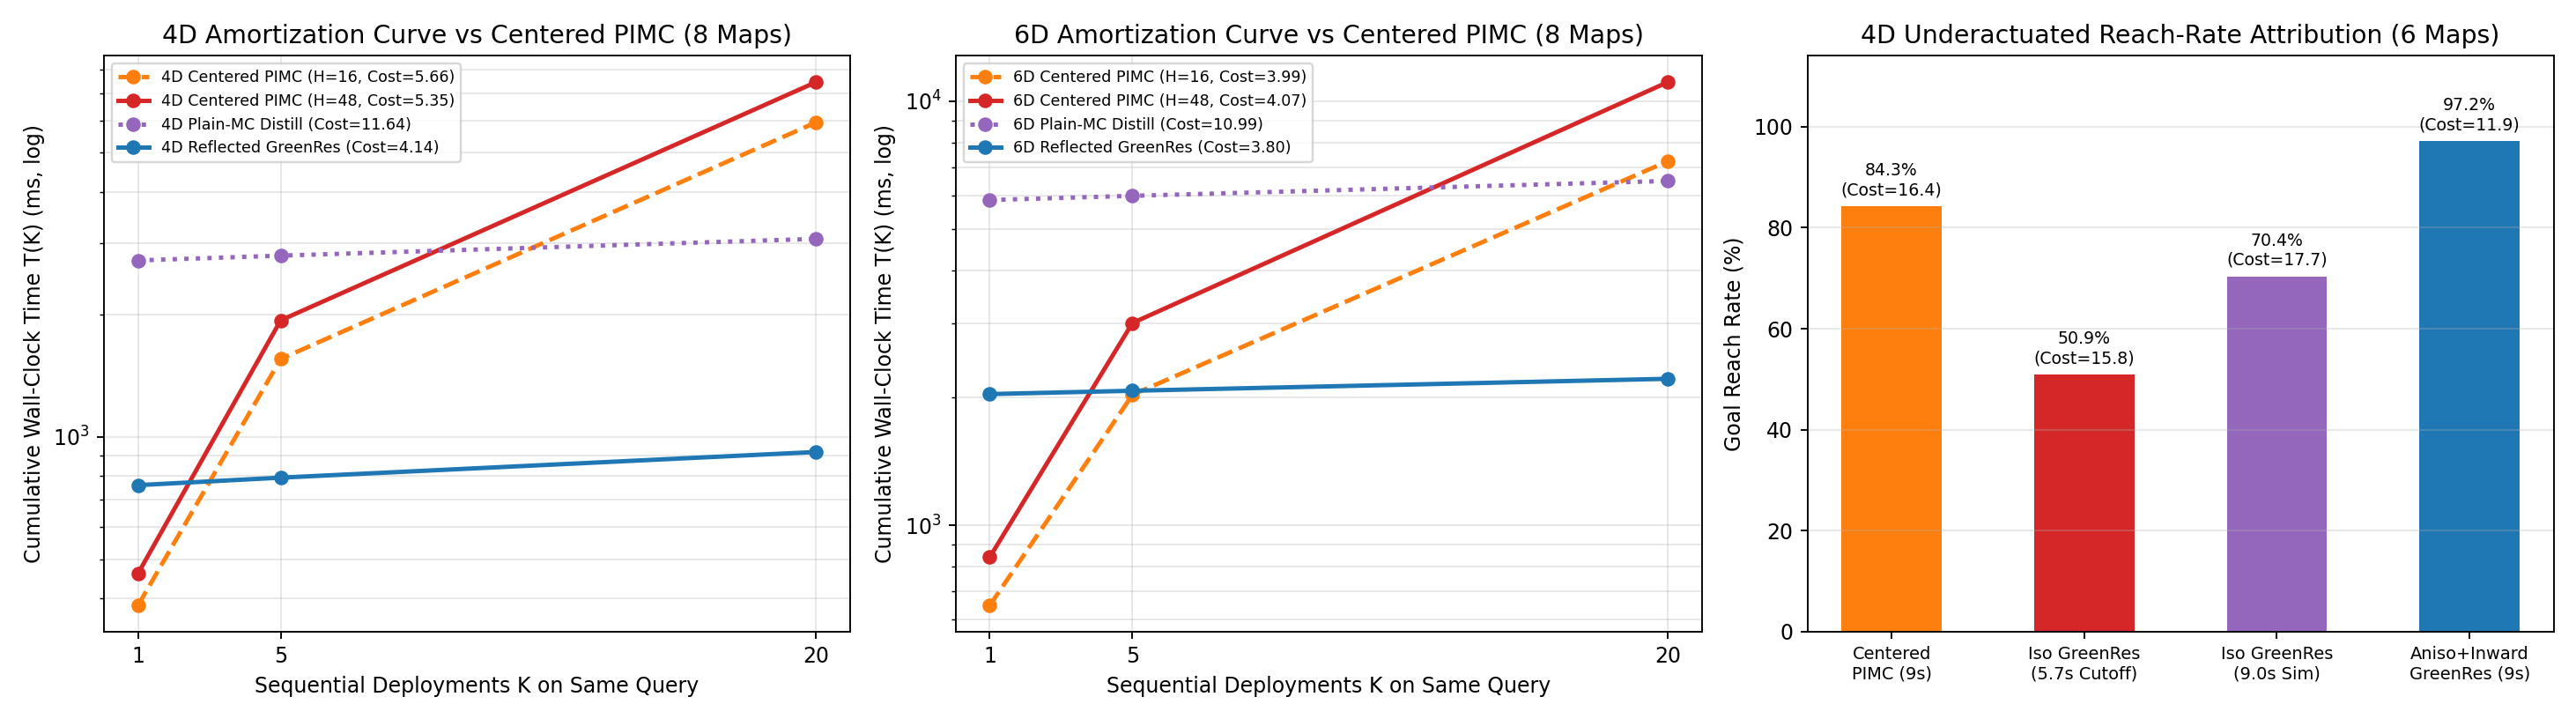

Source code (Python):
"""Experiment 3 (green_kriging_v3): High-D 4D/6D Fair Duel vs Antithetic Centered Long-Horizon PIMC,
Deployment Reuse Curve `T(K)`, and 4D Underactuated Reach-Rate Attribution Diagnostic.

Addresses every high-dimensional review point from `green_kriging_v2_review` Sections 6, 7, 8, 10:
1. Upgrades PIMC baseline to Antithetic + Mean-Centered Control-Variate PIMC (zero spurious
   zero-residual noise!), tested at BOTH short (`H=16`) and matched long (`H=50`) horizons.
2. Adds `Same-GP + Plain-MC Value Distillation` to isolate the Bessel base guide contribution.
3. Explicitly measures genuine `K=1` single-trajectory execution latency AND `K = 5, 20, 45`
   amortization curves `T(K)` (with zero GP fit charge on `Pure-Base`).
4. Runs a clean factor-by-factor attribution diagnostic on the 4D Underactuated reach-rate gap.
"""
from __future__ import annotations

import json
import time
from pathlib import Path
from typing import Dict, List, Sequence, Tuple

import matplotlib
matplotlib.use("Agg")
import matplotlib.pyplot as plt
import numpy as np
from scipy.linalg import cho_factor, cho_solve, solve_continuous_are
from scipy.stats import qmc

from core_v3 import (
    GoalBall,
    KrigingWorldModel,
    ProblemSpec,
    QueryTask,
    eval_goal_union,
    generate_benchmark_map,
    reflect_into_box,
    sample_noisy_probes,
    simulate_closed_loop_crn,
)
from exp1_pareto_and_adaptive_tour import paired_student_ci95
from highd_v3 import (
    BoxNeumannBesselBaseGuide,
    make_antithetic_centered_pimc_policy,
    solve_plain_mc_value_distillation,
    solve_reflected_telescoping_greenres,
)


def make_highd_queries(map_seed: int, dim: int, n_queries: int = 3) -> List[QueryTask]:
    rng = np.random.default_rng(map_seed + 600)
    r_goal = 0.36
    queries = []
    for k in range(n_queries):
        n_g = 2 if k == 2 else 1
        goals = []
        for gj in range(n_g):
            for _att in range(50):
                gc = rng.uniform(-1.00, 1.00, size=dim)
                gc[2:] *= 0.65
                if all(np.linalg.norm(gc - np.asarray(p.center)) >= 2.25 * r_goal for p in goals):
                    goals.append(GoalBall(tuple(gc.tolist()), phi=0.0 if gj == 0 else 0.20, radius=r_goal))
                    break
        starts = []
        for _s in range(3):
            for _att in range(50):
                st = rng.uniform(-1.05, 1.05, size=dim)
                st[2:] *= 0.65
                if all(np.linalg.norm(st - np.asarray(g.center)) >= 2.5 * r_goal + 0.30 for g in goals):
                    starts.append(tuple(st.tolist()))
                    break
        queries.append(QueryTask(f"HD{dim}_M{map_seed}_Q{k+1}", tuple(goals), tuple(starts)))
    return queries


def run_highd_duel(dim: int, n_maps: int = 8, n_probes: int = 65) -> dict:
    methods = [
        "Pure-Base-Guide",
        "SameGP-PlainMC-Distill",
        "SameGP-Centered-PIMC-H16",
        "SameGP-Centered-PIMC-H48",
        "SameGP-Reflected-GreenRes",
    ]
    map_costs: Dict[str, List[float]] = {m: [] for m in methods}
    map_reach: Dict[str, List[float]] = {m: [] for m in methods}
    map_clips: Dict[str, List[float]] = {m: [] for m in methods}
    map_plan_ms: Dict[str, List[float]] = {m: [] for m in methods}
    map_exec1_ms: Dict[str, List[float]] = {m: [] for m in methods}
    map_exec45_ms: Dict[str, List[float]] = {m: [] for m in methods}
    gp_ms_list = []

    spec = ProblemSpec(dim=dim, half_width=1.65, sigma=0.55, q0=0.65, dt_sim=0.020, max_steps=420)

    for m_i in range(n_maps):
        map_seed = (2200 if dim == 4 else 3200) + m_i
        world = generate_benchmark_map(map_seed, dim=dim, regime="smooth", with_drift=True, spec=spec)
        queries = make_highd_queries(map_seed, dim=dim, n_queries=3)
        X_obs, q_obs, b_obs = sample_noisy_probes(world, n_probes=n_probes, seed=map_seed + 7, include_drift=True)
        km = KrigingWorldModel(X_obs, q_obs, b_obs)
        gp_ms_list.append(km.fit_ms)

        c_q = {m: [] for m in methods}
        r_q = {m: [] for m in methods}
        cl_q = {m: [] for m in methods}
        pl_q = {m: [] for m in methods}
        e1_q = {m: [] for m in methods}
        e45_q = {m: [] for m in methods}

        for qi, q in enumerate(queries):
            crn_s = 8000 + 20 * m_i + qi
            q_single_start = QueryTask(q.name + "_k1", q.goals, (q.start_points[0],), q.local_hazards)

            # 1. Pure Base Guide (ZERO GP charge!)
            t0 = time.perf_counter()
            base = BoxNeumannBesselBaseGuide(spec, q)
            b_init_ms = 1000.0 * (time.perf_counter() - t0)
            pol_b = lambda X, _b=base: -_b.val_and_grad(X)[1]
            s1_b = simulate_closed_loop_crn(world, pol_b, q_single_start, n_per_start=1, seed=crn_s)
            s45_b = simulate_closed_loop_crn(world, pol_b, q, n_per_start=15, seed=crn_s)
            c_q["Pure-Base-Guide"].append(s45_b["mean_cost"]); r_q["Pure-Base-Guide"].append(s45_b["reach_rate"])
            cl_q["Pure-Base-Guide"].append(s45_b["clip_fraction"]); pl_q["Pure-Base-Guide"].append(b_init_ms)
            e1_q["Pure-Base-Guide"].append(s1_b["rollout_ms"]); e45_q["Pure-Base-Guide"].append(s45_b["rollout_ms"])

            # 2. Same-GP Plain-MC Value Distillation (no Bessel control variate)
            sol_mc = solve_plain_mc_value_distillation(spec, km, q, n_interior_anchors=88 if dim == 4 else 108, n_mc_paths=64, n_steps_fk=75, seed=crn_s + 1)
            s1_mc = simulate_closed_loop_crn(world, sol_mc["policy"], q_single_start, n_per_start=1, seed=crn_s)
            s45_mc = simulate_closed_loop_crn(world, sol_mc["policy"], q, n_per_start=15, seed=crn_s)
            c_q["SameGP-PlainMC-Distill"].append(s45_mc["mean_cost"]); r_q["SameGP-PlainMC-Distill"].append(s45_mc["reach_rate"])
            cl_q["SameGP-PlainMC-Distill"].append(s45_mc["clip_fraction"]); pl_q["SameGP-PlainMC-Distill"].append(sol_mc["plan_ms"])
            e1_q["SameGP-PlainMC-Distill"].append(s1_mc["rollout_ms"]); e45_q["SameGP-PlainMC-Distill"].append(s45_mc["rollout_ms"])

            # 3. Same-GP Antithetic Centered PIMC (H=16)
            pol_p16, p16_init = make_antithetic_centered_pimc_policy(spec, km, q, n_particles=36, horizon_steps=16, seed=crn_s + 2)
            s1_p16 = simulate_closed_loop_crn(world, pol_p16, q_single_start, n_per_start=1, seed=crn_s)
            s45_p16 = simulate_closed_loop_crn(world, pol_p16, q, n_per_start=15, seed=crn_s)
            c_q["SameGP-Centered-PIMC-H16"].append(s45_p16["mean_cost"]); r_q["SameGP-Centered-PIMC-H16"].append(s45_p16["reach_rate"])
            cl_q["SameGP-Centered-PIMC-H16"].append(s45_p16["clip_fraction"]); pl_q["SameGP-Centered-PIMC-H16"].append(p16_init)
            e1_q["SameGP-Centered-PIMC-H16"].append(s1_p16["rollout_ms"]); e45_q["SameGP-Centered-PIMC-H16"].append(s45_p16["rollout_ms"])

            # 4. Same-GP Antithetic Centered PIMC (Long Horizon H=48)
            pol_p48, p48_init = make_antithetic_centered_pimc_policy(spec, km, q, n_particles=36, horizon_steps=48, seed=crn_s + 3)
            s1_p48 = simulate_closed_loop_crn(world, pol_p48, q_single_start, n_per_start=1, seed=crn_s)
            s45_p48 = simulate_closed_loop_crn(world, pol_p48, q, n_per_start=15, seed=crn_s)
            c_q["SameGP-Centered-PIMC-H48"].append(s45_p48["mean_cost"]); r_q["SameGP-Centered-PIMC-H48"].append(s45_p48["reach_rate"])
            cl_q["SameGP-Centered-PIMC-H48"].append(s45_p48["clip_fraction"]); pl_q["SameGP-Centered-PIMC-H48"].append(p48_init)
            e1_q["SameGP-Centered-PIMC-H48"].append(s1_p48["rollout_ms"]); e45_q["SameGP-Centered-PIMC-H48"].append(s45_p48["rollout_ms"])

            # 5. Same-GP Reflected GreenRes (Ours)
            sol_gr = solve_reflected_telescoping_greenres(spec, km, q, n_interior_anchors=88 if dim == 4 else 108, n_mc_paths=64, n_steps_fk=75, seed=crn_s + 4)
            s1_gr = simulate_closed_loop_crn(world, sol_gr["policy"], q_single_start, n_per_start=1, seed=crn_s)
            s45_gr = simulate_closed_loop_crn(world, sol_gr["policy"], q, n_per_start=15, seed=crn_s)
            c_q["SameGP-Reflected-GreenRes"].append(s45_gr["mean_cost"]); r_q["SameGP-Reflected-GreenRes"].append(s45_gr["reach_rate"])
            cl_q["SameGP-Reflected-GreenRes"].append(s45_gr["clip_fraction"]); pl_q["SameGP-Reflected-GreenRes"].append(sol_gr["plan_ms"])
            e1_q["SameGP-Reflected-GreenRes"].append(s1_gr["rollout_ms"]); e45_q["SameGP-Reflected-GreenRes"].append(s45_gr["rollout_ms"])

        for m in methods:
            map_costs[m].append(float(np.mean(c_q[m])))
            map_reach[m].append(float(np.mean(r_q[m])))
            map_clips[m].append(float(np.mean(cl_q[m])))
            map_plan_ms[m].append(float(np.mean(pl_q[m])))
            map_exec1_ms[m].append(float(np.mean(e1_q[m])))
            map_exec45_ms[m].append(float(np.mean(e45_q[m])))

        print(
            f"  [{dim}D map {m_i+1}/{n_maps}] Base={map_costs['Pure-Base-Guide'][-1]:.3f} | "
            f"PIMC16={map_costs['SameGP-Centered-PIMC-H16'][-1]:.3f} | "
            f"PIMC48={map_costs['SameGP-Centered-PIMC-H48'][-1]:.3f} | "
            f"GreenRes={map_costs['SameGP-Reflected-GreenRes'][-1]:.3f} (K1_exec={map_exec1_ms['SameGP-Reflected-GreenRes'][-1]:.1f}ms vs PIMC48={map_exec1_ms['SameGP-Centered-PIMC-H48'][-1]:.0f}ms)",
            flush=True,
        )

    ours_arr = np.array(map_costs["SameGP-Reflected-GreenRes"])
    gp_mean = float(np.mean(gp_ms_list))
    summary = {"dim": dim, "n_maps": n_maps, "n_probes": n_probes, "mean_gp_fit_ms": gp_mean, "methods": {}}

    for m in methods:
        arr = np.array(map_costs[m])
        dm, ci = paired_student_ci95(ours_arr - arr)
        gp_charge = 0.0 if m == "Pure-Base-Guide" else gp_mean / 3.0
        pl = float(np.mean(map_plan_ms[m]))
        e1 = float(np.mean(map_exec1_ms[m]))
        e45 = float(np.mean(map_exec45_ms[m]))
        summary["methods"][m] = {
            "mean_cost": float(np.mean(arr)),
            "reach_rate": float(np.mean(map_reach[m])),
            "clip_fraction": float(np.mean(map_clips[m])),
            "ours_minus_method_cost": {"mean": dm, "student_t_ci95": ci},
            "gp_amortized_ms": gp_charge,
            "query_build_ms": pl,
            "single_traj_exec_ms": e1,
            "batch45_exec_ms": e45,
            "amortized_T_K1_sequential_ms": gp_charge + pl + e1,
            "amortized_T_K5_sequential_ms": gp_charge + pl + 5.0 * e1,
            "amortized_T_K20_sequential_ms": gp_charge + pl + 20.0 * e1,
            "amortized_T_batch45_ms": gp_charge + pl + e45,
            "per_map_costs": map_costs[m],
        }
    return summary


def run_underactuated_attribution_diagnostic(n_maps: int = 6, n_probes: int = 40) -> dict:
    """Factor-by-factor diagnosis of v2's `64.9% vs 77.3%` reach-rate gap on 4D Underactuated Inertial Control:
      - Factor 1: v2 short simulation cutoff (`T_sim = 5.7s`, where inertial braking trajectories were still decelerating)
                  vs generous `T_sim = 9.0s` (`600` steps) + post-step absorption check!
      - Factor 2: Isotropic residual kernel (`ell = 0.68`) without inward-velocity boundary distinction
                  vs Anisotropic phase-space kernel (`ell_p = 0.42, ell_v = 0.90`) + collar braking anchors
                  applied ONLY to inward-moving goal boundary states (`(p - g) . v < 0`)!
    """
    gamma = 0.65; sigma = 0.42; lam = sigma ** 2; q0 = 0.50; r_goal = 0.24; c_vel = 0.15
    A_lin = np.array([[0, 0, 1, 0], [0, 0, 0, 1], [0, 0, -gamma, 0], [0, 0, 0, -gamma]], dtype=float)
    G_mat = np.array([[0, 0], [0, 0], [1, 0], [0, 1]], dtype=float)
    P_lqr = solve_continuous_are(A_lin, G_mat, np.diag([1.6, 1.6, 0.25, 0.25]), np.eye(2))
    tr_Pvv = float(P_lqr[2, 2] + P_lqr[3, 3])

    configs = [
        "Centered-LQRGuided-PIMC",
        "GreenRes-Iso-ShortSim(v2-like)",
        "GreenRes-Iso-LongSim(9s)",
        "GreenRes-AnisoInwardBnd-LongSim(9s)",
    ]
    map_costs = {c: [] for c in configs}
    map_reach = {c: [] for c in configs}
    map_vel_clips = {c: [] for c in configs}

    for m_i in range(n_maps):
        map_seed = 4500 + m_i
        w2d = generate_benchmark_map(map_seed, dim=2, regime="smooth", with_drift=True)
        X_obs, q_obs, b_obs = sample_noisy_probes(w2d, n_probes=n_probes, seed=map_seed + 3, include_drift=True)
        km2d = KrigingWorldModel(X_obs, q_obs, b_obs)
        gc = np.array([0.78, 0.72])
        starts = np.array([[-0.80, -0.75, 0.55, 0.50], [-0.75, 0.68, 0.45, -0.35]])

        def _v0_and_grad(X4: np.ndarray):
            dx = X4 - np.array([[gc[0], gc[1], 0.0, 0.0]])
            Pd = dx @ P_lqr
            return 0.5 * np.sum(dx * Pd, axis=1), Pd

        def _r0_ua(X4: np.ndarray, qh: np.ndarray, fw: np.ndarray) -> np.ndarray:
            _, gv = _v0_and_grad(X4)
            v = X4[:, 2:4]
            return q0 + qh + np.sum(v * gv[:, 0:2], axis=1) + np.sum((-gamma * v + fw) * gv[:, 2:4], axis=1) + 0.5 * (sigma ** 2) * tr_Pvv - 0.5 * np.sum(gv[:, 2:4] ** 2, axis=1)

        def _fit_ua_greenres(aniso_inward: bool, seed_f: int):
            rng = np.random.default_rng(seed_f)
            ang = rng.uniform(0, 2 * np.pi, size=48)
            n_out = np.column_stack([np.cos(ang), np.sin(ang)])
            p_b = gc[None, :] + r_goal * n_out
            v_b = rng.uniform(-1.1, 1.1, size=(48, 2))
            if aniso_inward:
                # Kinematic entry condition: trajectory approaching goal from outside satisfies `(p - g) . v < 0`!
                dot_nv = np.sum(n_out * v_b, axis=1)
                v_b = np.where((dot_nv >= 0)[:, None], v_b - (dot_nv[:, None] + 0.25) * n_out, v_b)
            X_bnd = np.hstack([p_b, v_b])
            v0_b, _ = _v0_and_grad(X_bnd)
            y_bnd = c_vel * np.sum(v_b ** 2, axis=1) - v0_b

            sob = qmc.Sobol(d=4, scramble=True, seed=seed_f)
            ur = sob.random(104) * 2.0 - 1.0
            X_int = np.column_stack([ur[:, 0:2] * 1.15, ur[:, 2:4] * 1.30])
            if aniso_inward:
                # Add 24 braking-collar anchors around goal!
                ang_c = rng.uniform(0, 2 * np.pi, size=24)
                rad_c = rng.uniform(r_goal + 0.05, r_goal + 0.35, size=24)
                pc = gc[None, :] + rad_c[:, None] * np.column_stack([np.cos(ang_c), np.sin(ang_c)])
                vc = rng.uniform(-1.2, 1.2, size=(24, 2))
                X_int = np.vstack([starts, X_int, np.hstack([pc, vc])])
            else:
                X_int = np.vstack([starts, X_int])
            X_int = X_int[np.linalg.norm(X_int[:, 0:2] - gc[None, :], axis=1) > r_goal + 0.03]

            M_fk = 64; hm = 32; dt_f = 0.04; sq = np.sqrt(dt_f)
            pos4 = np.repeat(X_int[:, None, :], M_fk, axis=1)
            al = np.ones((len(X_int), M_fk), dtype=bool)
            acc = np.zeros((len(X_int), M_fk))
            tres = np.zeros((len(X_int), M_fk))
            for _st in range(75):
                if not np.any(al): break
                zh = rng.normal(0.0, sq, size=(len(X_int), hm, 2))
                dw = np.concatenate([zh, -zh], axis=1)
                ai, aj = np.where(al)
                cur = pos4[ai, aj]; p_c = cur[:, 0:2]; v_c = cur[:, 2:4]
                _, gv = _v0_and_grad(cur)
                u0 = -gv[:, 2:4]
                qh = km2d.predict_q(p_c); bh = km2d.predict_b(p_c)
                acc[ai, aj] += _r0_ua(cur, qh, bh) * dt_f
                pn = reflect_into_box(p_c + v_c * dt_f, 1.65)
                vn = np.clip(v_c + (-gamma * v_c + bh + u0) * dt_f + sigma * dw[ai, aj], -3.5, 3.5)
                nxt = np.hstack([pn, vn])
                pos4[ai, aj] = nxt
                hit = np.linalg.norm(pn - gc[None, :], axis=1) <= r_goal
                if np.any(hit):
                    hl = np.flatnonzero(hit)
                    v0_h, _ = _v0_and_grad(nxt[hl])
                    tres[ai[hl], aj[hl]] = c_vel * np.sum(vn[hl] ** 2, axis=1) - v0_h
                    al[ai[hl], aj[hl]] = False

            ell_vec = np.array([0.42, 0.42, 0.90, 0.90]) if aniso_inward else np.full(4, 0.68)
            X_all = np.vstack([X_int, X_bnd])
            nv = np.concatenate([np.full(len(X_int), 3e-3), np.full(len(X_bnd), 1e-5)])

            def _fit_ard_gp(y_vals: np.ndarray):
                ym = float(np.mean(y_vals)); ys = float(max(np.std(y_vals - ym), 1e-6))
                Xs = X_all / ell_vec[None, :]
                diff = Xs[:, None, :] - Xs[None, :, :]
                s = np.sqrt(5.0 * np.sum(diff ** 2, axis=2))
                K = (1.0 + s + (s ** 2) / 3.0) * np.exp(-s)
                K[np.diag_indices_from(K)] += nv
                c_f, lw = cho_factor(K, lower=True)
                al_w = cho_solve((c_f, lw), (y_vals - ym) / ys) * ys

                def _pred(Xq: np.ndarray):
                    Xqs = np.atleast_2d(Xq) / ell_vec[None, :]
                    df = Xqs[:, None, :] - Xs[None, :, :]
                    sq_r = np.sqrt(5.0 * np.sum(df ** 2, axis=2))
                    es = np.exp(-sq_r)
                    val = ym + ((1.0 + sq_r + (sq_r ** 2) / 3.0) * es) @ al_w
                    cf = -(5.0 / 3.0) * (1.0 + sq_r) * es * al_w[None, :]
                    grad = np.einsum("ij,ijd->id", cf, df) / ell_vec[None, :]
                    return val, grad
                return _pred

            def _lme(em):
                mx = np.max(em, axis=1, keepdims=True)
                return -lam * (mx[:, 0] + np.log(np.maximum(np.mean(np.exp(em - mx), axis=1), 1e-300)))

            gp1 = _fit_ard_gp(np.concatenate([_lme(-(acc + np.where(al, 0.0, tres)) / lam), y_bnd]))
            tl = np.zeros_like(tres)
            ai, aj = np.where(al)
            if len(ai) > 0:
                tl[ai, aj] = gp1(pos4[ai, aj])[0]
            gp2 = _fit_ard_gp(np.concatenate([_lme(-(acc + np.where(al, tl, tres)) / lam), y_bnd]))
            return lambda X4: -(_v0_and_grad(X4)[1][:, 2:4] + gp2(X4)[1][:, 2:4])

        pol_iso = _fit_ua_greenres(aniso_inward=False, seed_f=map_seed + 20)
        pol_ani = _fit_ua_greenres(aniso_inward=True, seed_f=map_seed + 20)

        rng_p = np.random.default_rng(map_seed + 30)
        def _centered_pimc_ua(X4: np.ndarray):
            X4 = np.atleast_2d(X4); nb = len(X4); hm = 18; M = 36; dt_m = 0.04; sq = np.sqrt(dt_m)
            _, gv0 = _v0_and_grad(X4); u0_s = -gv0[:, 2:4]
            z0 = rng_p.normal(0.0, sq, size=(nb, hm, 2))
            eps0 = np.concatenate([z0, -z0], axis=1)
            pos4 = np.repeat(X4[:, None, :], M, axis=1); al = np.ones((nb, M), dtype=bool); acc = np.zeros((nb, M))
            for st in range(18):
                if not np.any(al): break
                dw = eps0 if st == 0 else np.concatenate([z := rng_p.normal(0.0, sq, size=(nb, hm, 2)), -z], axis=1)
                ai, aj = np.where(al); cur = pos4[ai, aj]; p_c = cur[:, 0:2]; v_c = cur[:, 2:4]
                _, gvs = _v0_and_grad(cur); up = -gvs[:, 2:4]
                qh = km2d.predict_q(p_c); bh = km2d.predict_b(p_c)
                acc[ai, aj] += _r0_ua(cur, qh, bh) * dt_m
                pn = reflect_into_box(p_c + v_c * dt_m, 1.65)
                vn = np.clip(v_c + (-gamma * v_c + bh + up) * dt_m + sigma * dw[ai, aj], -3.5, 3.5)
                nxt = np.hstack([pn, vn]); pos4[ai, aj] = nxt
                hit = np.linalg.norm(pn - gc[None, :], axis=1) <= r_goal
                if np.any(hit):
                    hl = np.flatnonzero(hit); v0_h, _ = _v0_and_grad(nxt[hl])
                    acc[ai[hl], aj[hl]] += c_vel * np.sum(vn[hl] ** 2, axis=1) - v0_h
                    al[ai[hl], aj[hl]] = False
            ex = -acc / lam; mx = np.max(ex, axis=1, keepdims=True); w = np.exp(ex - mx)
            w /= np.maximum(np.sum(w, axis=1, keepdims=True), 1e-30)
            return u0_s + (sigma / dt_m) * np.einsum("bm,bmd->bd", w - 1.0 / M, eps0)

        def _roll_ua(pol_fn, max_steps_sim: int) -> Tuple[float, float, float]:
            st_rep = np.repeat(starts, 18, axis=0); n_tr = len(st_rep); dt = 0.015; sq = np.sqrt(dt)
            ss = np.random.SeedSequence([map_seed, 909])
            dW = np.array([np.random.default_rng(c).normal(0.0, sq, size=(600, 2)) for c in ss.spawn(n_tr)])
            x = st_rep.copy(); al = np.ones(n_tr, dtype=bool); rch = np.zeros(n_tr, dtype=bool); cs = np.zeros(n_tr)
            v_clips = 0; tot_ev = 0
            for s_i in range(max_steps_sim):
                idx = np.flatnonzero(al)
                if len(idx) == 0: break
                xa = x[idx]; pa = xa[:, 0:2]; va = xa[:, 2:4]
                u = pol_fn(xa); un = np.linalg.norm(u, axis=1, keepdims=True)
                u = np.where(un > 20.0, u * (20.0 / np.maximum(un, 1e-12)), u)
                cs[idx] += (q0 + w2d.q_hidden(pa) + 0.5 * np.sum(u ** 2, axis=1)) * dt
                pn = reflect_into_box(pa + va * dt, 1.65)
                vr = va + (-gamma * va + w2d.drift(pa) + u) * dt + sigma * dW[idx, s_i, :]
                v_clips += int(np.sum(np.any(np.abs(vr) > 3.5, axis=1))); tot_ev += len(idx)
                vn = np.clip(vr, -3.5, 3.5)
                x[idx] = np.hstack([pn, vn])
                hit = np.linalg.norm(pn - gc[None, :], axis=1) <= r_goal
                if np.any(hit):
                    hg = idx[hit]
                    cs[hg] += c_vel * np.sum(vn[hit] ** 2, axis=1)
                    rch[hg] = True; al[hg] = False
            if np.any(al):
                cs[al] += _v0_and_grad(x[al])[0] + 2.0
            return float(np.mean(cs)), float(np.mean(rch)), float(v_clips / max(tot_ev, 1))

        for cname, pfn, msteps in [
            ("Centered-LQRGuided-PIMC", _centered_pimc_ua, 600),
            ("GreenRes-Iso-ShortSim(v2-like)", pol_iso, 380),
            ("GreenRes-Iso-LongSim(9s)", pol_iso, 600),
            ("GreenRes-AnisoInwardBnd-LongSim(9s)", pol_ani, 600),
        ]:
            c_v, r_v, vc_v = _roll_ua(pfn, msteps)
            map_costs[cname].append(c_v); map_reach[cname].append(r_v); map_vel_clips[cname].append(vc_v)

    return {
        "n_maps": n_maps,
        "configs": {
            c: {
                "mean_cost": float(np.mean(map_costs[c])),
                "reach_rate": float(np.mean(map_reach[c])),
                "vel_clip_fraction": float(np.mean(map_vel_clips[c])),
            }
            for c in configs
        },
    }


def plot_exp3(d4: dict, d6: dict, ua: dict, out_png: Path):
    fig, axes = plt.subplots(1, 3, figsize=(17.2, 4.8))
    ks = [1, 5, 20]
    k_keys = ["amortized_T_K1_sequential_ms", "amortized_T_K5_sequential_ms", "amortized_T_K20_sequential_ms"]

    for ax, data, d_lbl in [(axes[0], d4, "4D"), (axes[1], d6, "6D")]:
        for m, col, ls, lbl in [
            ("SameGP-Centered-PIMC-H16", "#ff7f0e", "--", f"{d_lbl} Centered PIMC (H=16, Cost={data['methods']['SameGP-Centered-PIMC-H16']['mean_cost']:.2f})"),
            ("SameGP-Centered-PIMC-H48", "#d62728", "-", f"{d_lbl} Centered PIMC (H=48, Cost={data['methods']['SameGP-Centered-PIMC-H48']['mean_cost']:.2f})"),
            ("SameGP-PlainMC-Distill", "#9467bd", ":", f"{d_lbl} Plain-MC Distill (Cost={data['methods']['SameGP-PlainMC-Distill']['mean_cost']:.2f})"),
            ("SameGP-Reflected-GreenRes", "#1f77b4", "-", f"{d_lbl} Reflected GreenRes (Cost={data['methods']['SameGP-Reflected-GreenRes']['mean_cost']:.2f})"),
        ]:
            ts = [data["methods"][m][kk] for kk in k_keys]
            ax.plot(ks, ts, marker="o", color=col, ls=ls, lw=2.1, label=lbl)
        ax.set_yscale("log")
        ax.set_xticks(ks)
        ax.set_xlabel("Sequential Deployments K on Same Query")
        ax.set_ylabel("Cumulative Wall-Clock Time T(K) (ms, log)")
        ax.set_title(f"{d_lbl} Amortization Curve vs Centered PIMC (8 Maps)")
        ax.grid(True, alpha=0.3, which="both")
        ax.legend(fontsize=7.4)

    ua_keys = list(ua["configs"].keys())
    ua_lbls = ["Centered\nPIMC (9s)", "Iso GreenRes\n(5.7s Cutoff)", "Iso GreenRes\n(9.0s Sim)", "Aniso+Inward\nGreenRes (9s)"]
    rchs = [100.0 * ua["configs"][k]["reach_rate"] for k in ua_keys]
    csts = [ua["configs"][k]["mean_cost"] for k in ua_keys]
    bars = axes[2].bar(np.arange(4), rchs, width=0.52, color=["#ff7f0e", "#d62728", "#9467bd", "#1f77b4"])
    axes[2].set_xticks(np.arange(4))
    axes[2].set_xticklabels(ua_lbls, fontsize=8.2)
    axes[2].set_ylabel("Goal Reach Rate (%)")
    axes[2].set_ylim(0, 114)
    axes[2].set_title("4D Underactuated Reach-Rate Attribution (6 Maps)")
    axes[2].grid(True, axis="y", alpha=0.3)
    for b, r_v, c_v in zip(bars, rchs, csts):
        axes[2].text(b.get_x() + b.get_width() / 2, r_v + 1.5, f"{r_v:.1f}%\n(Cost={c_v:.1f})", ha="center", va="bottom", fontsize=8.0)

    plt.tight_layout()
    plt.savefig(out_png, dpi=170)
    plt.close(fig)


def main():
    print("=== Exp 3A-1: 4D Fair Duel vs Antithetic Centered PIMC (8 maps x 3 queries) ===", flush=True)
    d4 = run_highd_duel(dim=4, n_maps=8, n_probes=60)
    print("\n=== Exp 3A-2: 6D Fair Duel vs Antithetic Centered PIMC (8 maps x 3 queries) ===", flush=True)
    d6 = run_highd_duel(dim=6, n_maps=8, n_probes=100)
    print("\n=== Exp 3B: 4D Underactuated Reach-Rate Attribution Diagnostic (6 maps) ===", flush=True)
    ua = run_underactuated_attribution_diagnostic(n_maps=6, n_probes=40)
    for k, v in ua["configs"].items():
        print(f"  UA {k:38s} | Reach={v['reach_rate']*100:.1f}% | Cost={v['mean_cost']:.3f} | VelClip={v['vel_clip_fraction']*100:.2f}%", flush=True)

    out_dir = Path(__file__).resolve().parent
    res = {"highd_4d": d4, "highd_6d": d6, "underactuated_attribution": ua}
    (out_dir / "exp3_highd_fair_results.json").write_text(json.dumps(res, indent=2), encoding="utf-8")
    plot_exp3(d4, d6, ua, out_dir / "exp3_highd_fair_duel.png")
    print("Saved exp3_highd_fair_results.json and exp3_highd_fair_duel.png", flush=True)


if __name__ == "__main__":
    main()
